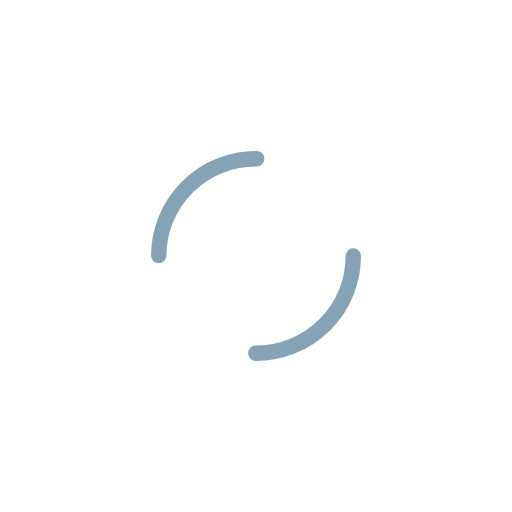
t = 0.00 s
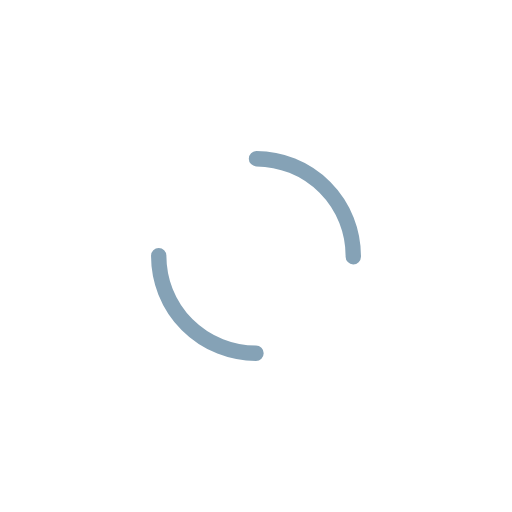
t = 0.25 s
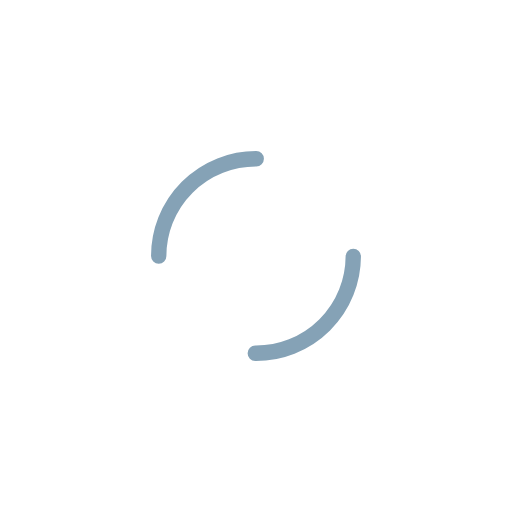
t = 0.50 s
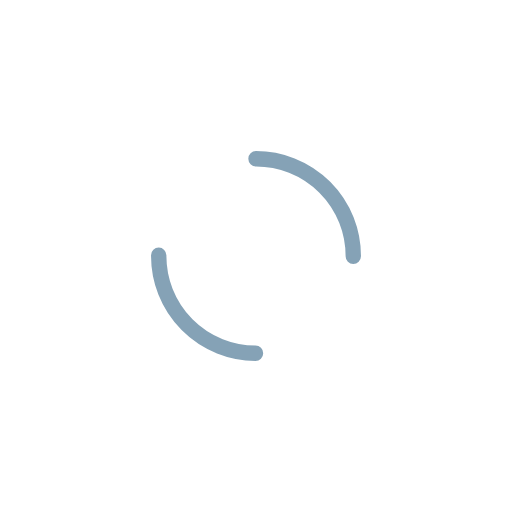
t = 0.75 s

The animated SVG that drew these frames (rendered in a browser with its animation timeline set to each time). Animation: 1 SMIL element (animateTransform=1); one cycle of 1.00 s, repeats indefinitely.

<?xml version="1.0" encoding="utf-8"?>
<svg xmlns="http://www.w3.org/2000/svg" xmlns:xlink="http://www.w3.org/1999/xlink" style="margin: auto; background: none; display: block; shape-rendering: auto;" width="200px" height="200px" viewBox="0 0 100 100" preserveAspectRatio="xMidYMid">
<circle cx="50" cy="50" r="19" stroke-width="3" stroke="#85a2b6" stroke-dasharray="29.845130209103033 29.845130209103033" fill="none" stroke-linecap="round">
  <animateTransform attributeName="transform" type="rotate" repeatCount="indefinite" dur="1s" keyTimes="0;1" values="0 50 50;360 50 50"></animateTransform>
</circle>
<!-- [ldio] generated by https://loading.io/ --></svg>
